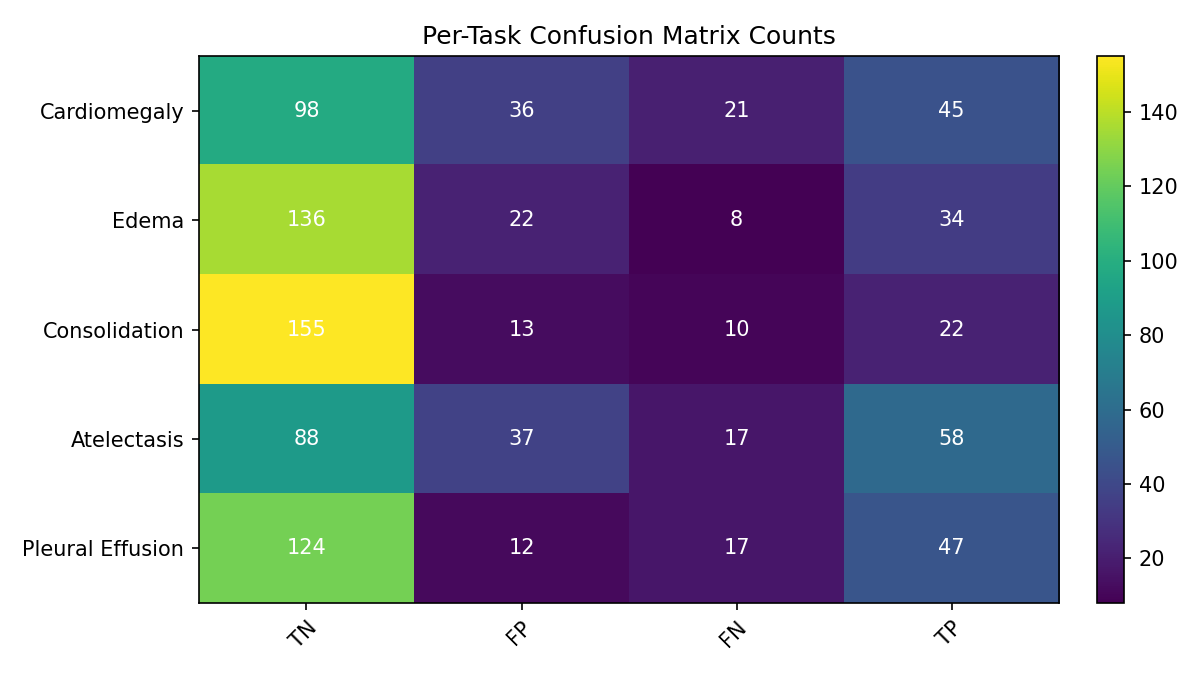

The data file committed next to this chart (first rows):
, TN, FP, FN, TP
Cardiomegaly, 98, 36, 21, 45
Edema, 136, 22, 8, 34
Consolidation, 155, 13, 10, 22
Atelectasis, 88, 37, 17, 58
Pleural Effusion, 124, 12, 17, 47
